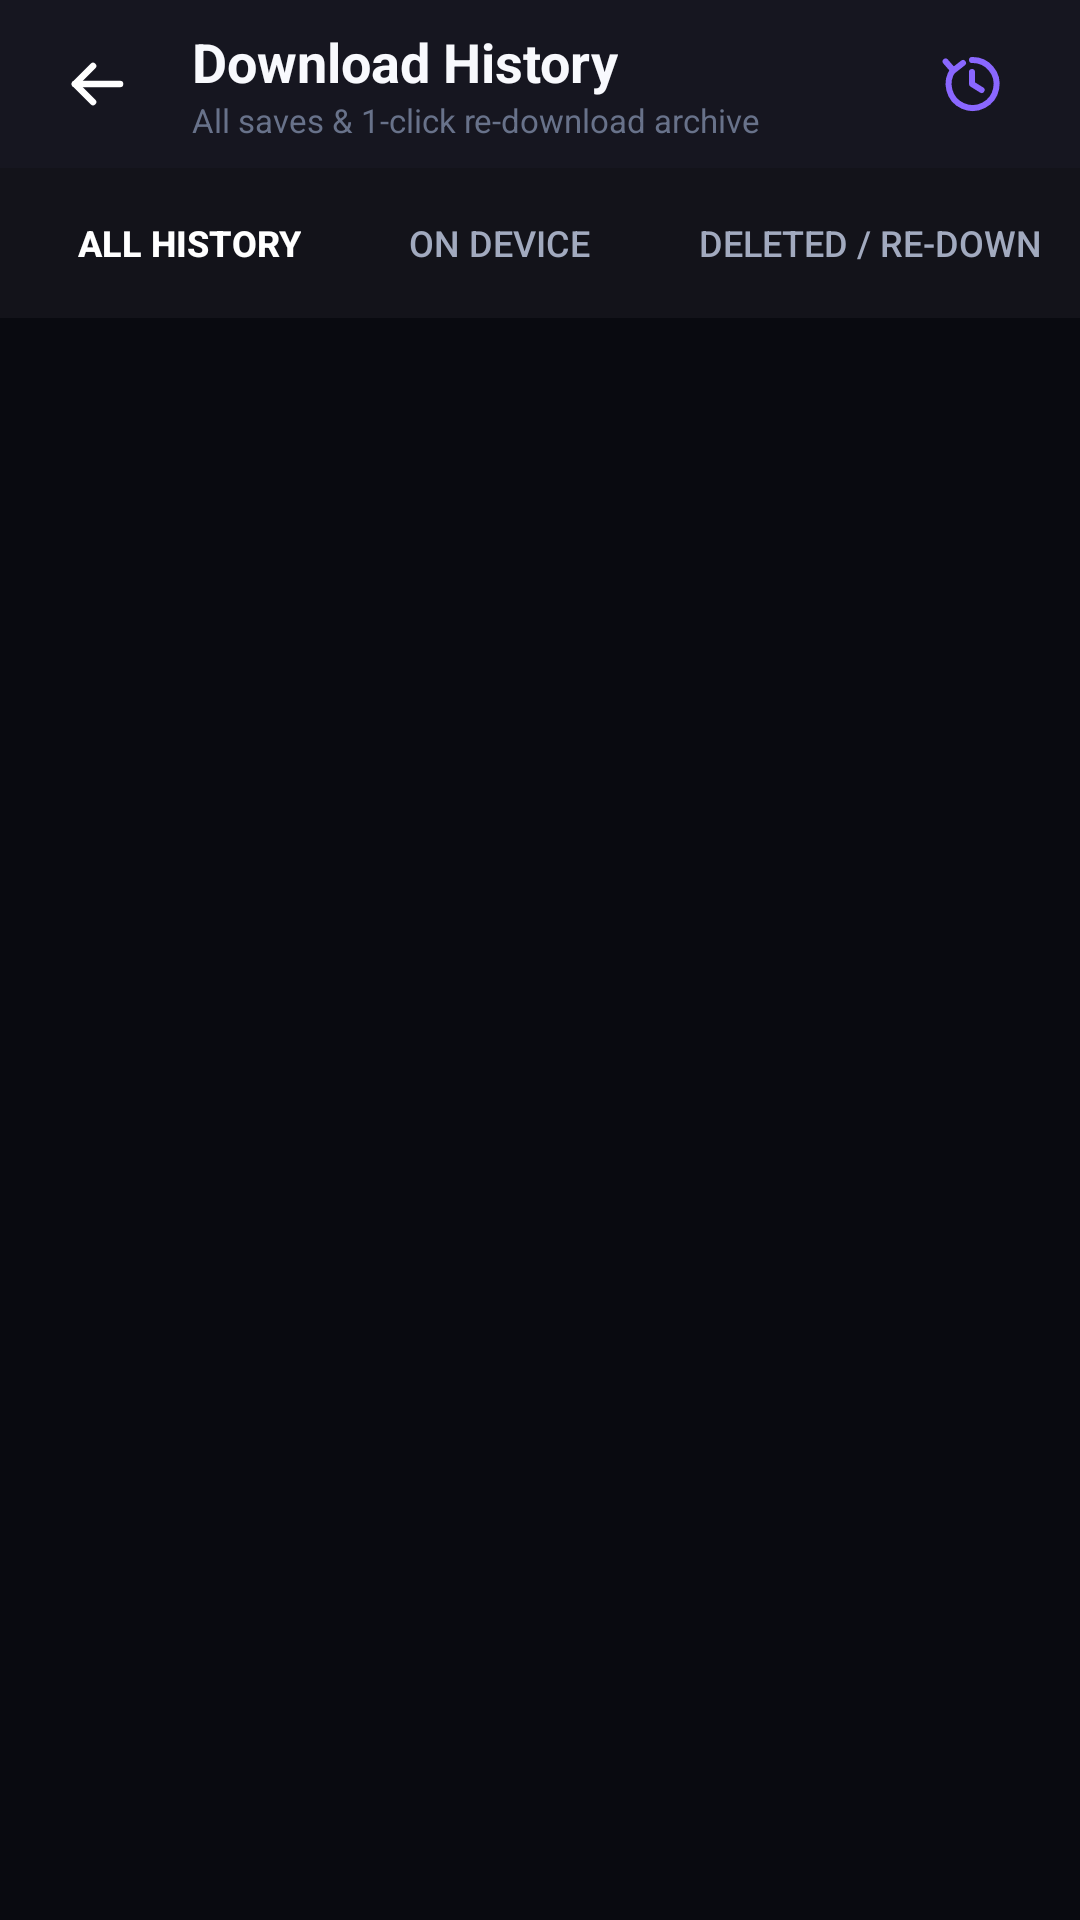

Write the Android layout XML for this screen, with the resource values it uses.
<!-- AndroidManifest.xml: application theme Theme.InstaSave -->
<!-- res/layout/activity_download_history.xml -->
<?xml version="1.0" encoding="utf-8"?>
<LinearLayout xmlns:android="http://schemas.android.com/apk/res/android"
    android:id="@+id/rootHistoryLayout"
    android:layout_width="match_parent"
    android:layout_height="match_parent"
    android:orientation="vertical"
    android:background="@color/bg_dark">

    
    <LinearLayout
        android:id="@+id/historyTopBar"
        android:layout_width="match_parent"
        android:layout_height="wrap_content"
        android:minHeight="56dp"
        android:orientation="horizontal"
        android:gravity="center_vertical"
        android:paddingStart="12dp"
        android:paddingEnd="16dp"
        android:background="#161620">

        <ImageButton
            android:id="@+id/btnHistoryBack"
            android:layout_width="40dp"
            android:layout_height="40dp"
            android:src="@drawable/ic_arrow_back"
            android:background="?android:attr/selectableItemBackgroundBorderless"
            android:contentDescription="Back" />

        <LinearLayout
            android:layout_width="0dp"
            android:layout_height="wrap_content"
            android:layout_weight="1"
            android:orientation="vertical"
            android:layout_marginStart="12dp">

            <TextView
                android:layout_width="wrap_content"
                android:layout_height="wrap_content"
                android:text="Download History"
                android:textSize="18sp"
                android:textStyle="bold"
                android:textColor="@color/text_primary" />

            <TextView
                android:id="@+id/tvHistoryHeaderSummary"
                android:layout_width="wrap_content"
                android:layout_height="wrap_content"
                android:text="All saves &amp; 1-click re-download archive"
                android:textSize="11sp"
                android:textColor="@color/text_muted" />
        </LinearLayout>

        <ImageButton
            android:id="@+id/btnHistoryRefresh"
            android:layout_width="40dp"
            android:layout_height="40dp"
            android:src="@drawable/ic_history"
            android:tint="@color/insta_pink"
            android:background="?android:attr/selectableItemBackgroundBorderless"
            android:contentDescription="Refresh" />
    </LinearLayout>

    
    <HorizontalScrollView
        android:layout_width="match_parent"
        android:layout_height="wrap_content"
        android:scrollbars="none"
        android:paddingStart="12dp"
        android:paddingEnd="12dp"
        android:paddingTop="8dp"
        android:paddingBottom="8dp"
        android:background="#13131A">

        <LinearLayout
            android:layout_width="wrap_content"
            android:layout_height="wrap_content"
            android:orientation="horizontal">

            <Button
                android:id="@+id/chipFilterAll"
                style="@style/Widget.AppCompat.Button.Borderless"
                android:layout_width="wrap_content"
                android:layout_height="34dp"
                android:text="All History"
                android:textColor="@color/white"
                android:background="@drawable/card_background"
                android:backgroundTint="@color/insta_pink"
                android:textSize="12sp"
                android:textStyle="bold"
                android:layout_marginEnd="8dp"
                android:paddingStart="14dp"
                android:paddingEnd="14dp" />

            <Button
                android:id="@+id/chipFilterOnDevice"
                style="@style/Widget.AppCompat.Button.Borderless"
                android:layout_width="wrap_content"
                android:layout_height="34dp"
                android:text="On Device"
                android:textColor="@color/text_secondary"
                android:background="@drawable/card_background"
                android:textSize="12sp"
                android:layout_marginEnd="8dp"
                android:paddingStart="14dp"
                android:paddingEnd="14dp" />

            <Button
                android:id="@+id/chipFilterDeleted"
                style="@style/Widget.AppCompat.Button.Borderless"
                android:layout_width="wrap_content"
                android:layout_height="34dp"
                android:text="Deleted / Re-download"
                android:textColor="@color/text_secondary"
                android:background="@drawable/card_background"
                android:textSize="12sp"
                android:paddingStart="14dp"
                android:paddingEnd="14dp" />
        </LinearLayout>
    </HorizontalScrollView>

    <FrameLayout
        android:layout_width="match_parent"
        android:layout_height="match_parent">

        <androidx.recyclerview.widget.RecyclerView
            android:id="@+id/rvHistoryList"
            android:layout_width="match_parent"
            android:layout_height="match_parent"
            android:clipToPadding="false"
            android:paddingTop="8dp"
            android:paddingBottom="24dp" />

        
        <LinearLayout
            android:id="@+id/layoutEmptyHistory"
            android:layout_width="wrap_content"
            android:layout_height="wrap_content"
            android:layout_gravity="center"
            android:orientation="vertical"
            android:gravity="center"
            android:padding="32dp"
            android:visibility="gone">

            <ImageView
                android:layout_width="64dp"
                android:layout_height="64dp"
                android:src="@drawable/ic_history"
                android:tint="@color/text_muted"
                android:contentDescription="No History" />

            <TextView
                android:layout_width="wrap_content"
                android:layout_height="wrap_content"
                android:text="No History Records Yet"
                android:textColor="@color/text_primary"
                android:textSize="16sp"
                android:textStyle="bold"
                android:layout_marginTop="16dp" />

            <TextView
                android:id="@+id/tvEmptyHistoryDescription"
                android:layout_width="wrap_content"
                android:layout_height="wrap_content"
                android:text="Every post you save will be recorded here so you can re-download it even after deleting from storage."
                android:textColor="@color/text_secondary"
                android:textSize="13sp"
                android:gravity="center"
                android:layout_marginTop="8dp" />
        </LinearLayout>

        <ProgressBar
            android:id="@+id/pbHistoryLoading"
            android:layout_width="wrap_content"
            android:layout_height="wrap_content"
            android:layout_gravity="center"
            android:indeterminateTint="@color/insta_pink"
            android:visibility="gone" />
    </FrameLayout>

</LinearLayout>
<!-- resources referenced by this layout -->
<resources>
  <color name="bg_dark">#090A10</color>
  <color name="insta_pink">#8A67FF</color>
  <color name="text_muted">#68728A</color>
  <color name="text_primary">#F8F9FD</color>
  <color name="text_secondary">#A2AABF</color>
  <color name="white">#FFFFFFFF</color>
  <!-- drawable ic_arrow_back (drawable) -->
  <?xml version="1.0" encoding="utf-8"?>
  <vector xmlns:android="http://schemas.android.com/apk/res/android"
      android:width="24dp"
      android:height="24dp"
      android:viewportWidth="24"
      android:viewportHeight="24">
  
      
      <path
          android:strokeColor="#FFFFFFFF"
          android:strokeWidth="2.2"
          android:strokeLineCap="round"
          android:pathData="M20,12 H5" />
  
      
      <path
          android:strokeColor="#FFFFFFFF"
          android:strokeWidth="2.2"
          android:strokeLineCap="round"
          android:strokeLineJoin="round"
          android:pathData="M11,6 L5,12 L11,18" />
  
  </vector>
  <!-- drawable ic_history (drawable) -->
  <?xml version="1.0" encoding="utf-8"?>
  <vector xmlns:android="http://schemas.android.com/apk/res/android"
      android:width="24dp"
      android:height="24dp"
      android:viewportWidth="24"
      android:viewportHeight="24">
  
      
      <path
          android:strokeColor="#FFFFFFFF"
          android:strokeWidth="2.0"
          android:strokeLineCap="round"
          android:pathData="M12,4 A8,8 0 1,1 5.8,7.2" />
  
      
      <path
          android:strokeColor="#FFFFFFFF"
          android:strokeWidth="2.0"
          android:strokeLineCap="round"
          android:strokeLineJoin="round"
          android:pathData="M3.2,4.5 L5.8,7.5 L9,5" />
  
      
      <path
          android:strokeColor="#FFFFFFFF"
          android:strokeWidth="2.0"
          android:strokeLineCap="round"
          android:strokeLineJoin="round"
          android:pathData="M12,8 V12 L15.2,14" />
  
  </vector>
  <color name="insta_coral">#FF3377</color>
  <color name="card_bg">#131622</color>
  <color name="surface_elevated">#1E2335</color>
  <color name="card_stroke">#252B3E</color>
  <style name="Widget.InstaSave.BottomNav" parent="Widget.Material3.BottomNavigationView">
          <item name="itemActiveIndicatorStyle">@style/Widget.InstaSave.BottomNav.Indicator</item>
          <item name="itemRippleColor">#208A67FF</item>
      </style>
  <style name="ThemeOverlay.InstaSave.BottomSheetDialog" parent="ThemeOverlay.Material3.BottomSheetDialog">
          <item name="android:backgroundDimAmount">0.80</item>
          <item name="android:backgroundDimEnabled">true</item>
          <item name="bottomSheetStyle">@style/Widget.InstaSave.BottomSheet</item>
      </style>
  <style name="ThemeOverlay.InstaSave.MaterialAlertDialog" parent="ThemeOverlay.Material3.MaterialAlertDialog">
          <item name="android:backgroundDimAmount">0.80</item>
          <item name="android:backgroundDimEnabled">true</item>
          <item name="colorSurface">@color/card_bg</item>
      </style>
  <style name="Widget.InstaSave.BottomNav.Indicator" parent="Widget.Material3.BottomNavigationView.ActiveIndicator">
          <item name="android:color">#25213D</item>
          <item name="android:width">60dp</item>
          <item name="android:height">32dp</item>
          <item name="shapeAppearance">@style/ShapeAppearance.InstaSave.NavIndicator</item>
      </style>
  <style name="Widget.InstaSave.BottomSheet" parent="Widget.Material3.BottomSheet">
          <item name="android:background">@android:color/transparent</item>
          <item name="backgroundTint">@android:color/transparent</item>
      </style>
  <style name="ShapeAppearance.InstaSave.NavIndicator" parent="ShapeAppearance.Material3.Corner.Full">
          <item name="cornerSize">16dp</item>
      </style>
</resources>
